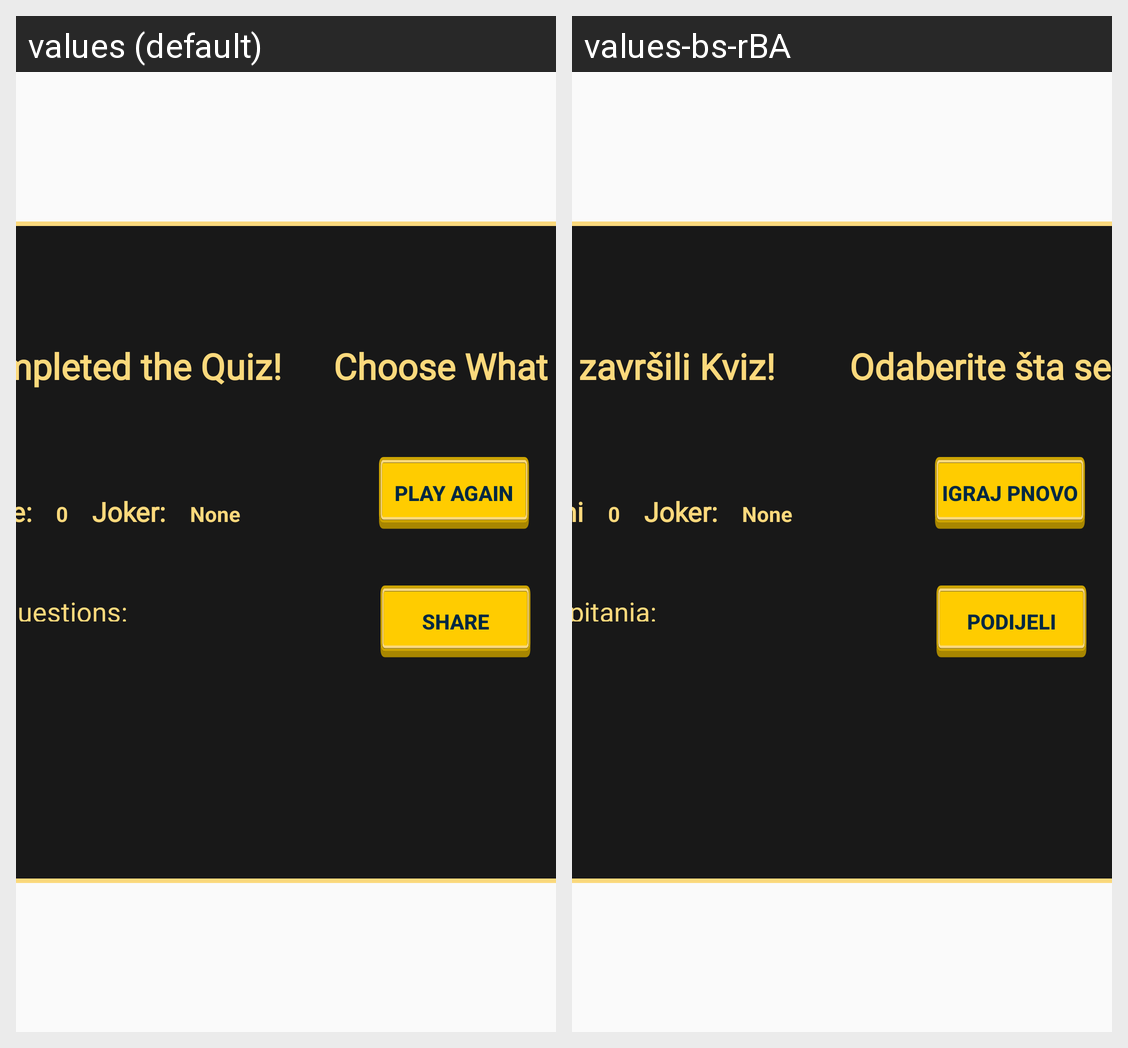

Here is an Android app screen in its default locale and in the app's own translations. Write out the translated-string differences for the strings that appear on this screen.
Android screen res/layout/score_fragment.xml rendered under 2 locales, left to right: values (default), values-bs-rBA. Device: Nexus 5 (rendered at 1080×1920; each locale shown at half size, 540×960, under a caption strip naming it); theme AppTheme.
Strings drawn on this screen, with the default value and each locale's value (text and hints the layout hard-codes, and strings that could not be matched under every locale, appear in the picture but are not listed):

shere
  values: Share
  values-bs-rBA: Podijeli

play_agine
  values: Play again
  values-bs-rBA: Igraj pnovo

end_game
  values: You have completed the Quiz!
  values-bs-rBA: Uspješno ste završili Kviz!

choose_next
  values: Choose What Happens Next
  values-bs-rBA: Odaberite šta se dešava sljedeće

your_score
  values: Your score:
  values-bs-rBA: Vaši Poeni

joker
  values: Joker:
  values-bs-rBA: Joker:

correct_questions
  values: Correct questions:
  values-bs-rBA: Tačna pitanja:
